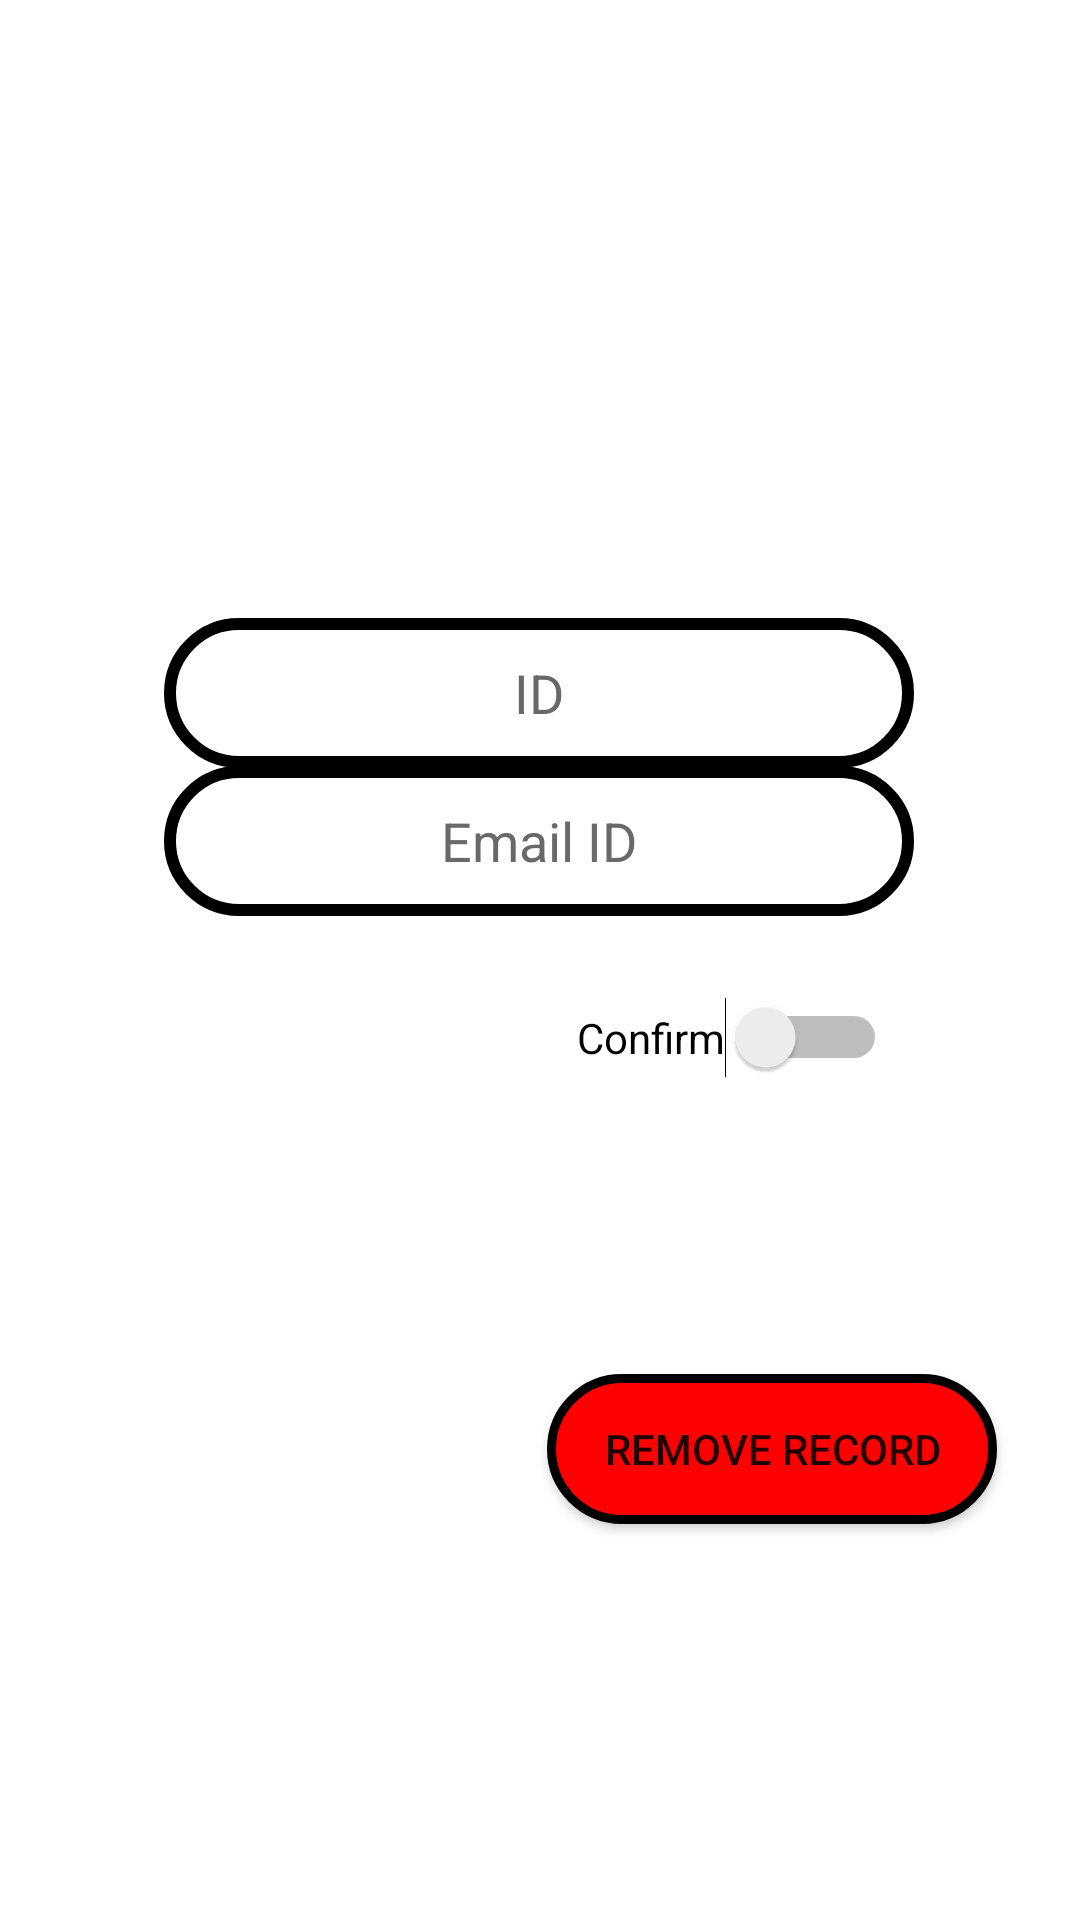

This screen was rendered from an Android layout file. Write that file and the resources it references.
<!-- AndroidManifest.xml: application theme Theme.BloodDonation -->
<!-- res/layout/activity_delete_booking.xml -->
<?xml version="1.0" encoding="utf-8"?>
<androidx.constraintlayout.widget.ConstraintLayout xmlns:android="http://schemas.android.com/apk/res/android"
    xmlns:app="http://schemas.android.com/apk/res-auto"
    xmlns:tools="http://schemas.android.com/tools"
    android:layout_width="match_parent"
    android:layout_height="match_parent"
    android:background="#FFFFFF"
    tools:context=".DeleteRecords">

    <EditText
        android:id="@+id/editTextTextPersonName26"
        android:layout_width="250dp"
        android:layout_height="50dp"
        android:background="@drawable/roundborderedittext"
        android:ems="10"
        android:gravity="center"
        android:hint="Email ID"
        android:inputType="textPersonName"
        android:textColor="@color/black"
        android:textColorHint="#696969"
        app:layout_constraintBottom_toBottomOf="parent"
        app:layout_constraintEnd_toEndOf="parent"
        app:layout_constraintHorizontal_bias="0.496"
        app:layout_constraintStart_toStartOf="parent"
        app:layout_constraintTop_toTopOf="parent"
        app:layout_constraintVertical_bias="0.433" />

    <Button
        android:id="@+id/button25"
        android:layout_width="150dp"
        android:layout_height="50dp"
        android:background="@drawable/buttonshape"
        android:text="Remove record"
        app:layout_constraintBottom_toBottomOf="parent"
        app:layout_constraintEnd_toEndOf="parent"
        app:layout_constraintHorizontal_bias="0.869"
        app:layout_constraintStart_toStartOf="parent"
        app:layout_constraintTop_toTopOf="parent"
        app:layout_constraintVertical_bias="0.776" />

    <EditText
        android:id="@+id/editTextTextPersonName25"
        android:layout_width="250dp"
        android:layout_height="50dp"
        android:background="@drawable/roundborderedittext"
        android:ems="10"
        android:gravity="center"
        android:hint="ID"
        android:inputType="textPersonName"
        android:textColor="@color/black"
        android:textColorHint="#696969"
        app:layout_constraintBottom_toBottomOf="parent"
        app:layout_constraintEnd_toEndOf="parent"
        app:layout_constraintHorizontal_bias="0.496"
        app:layout_constraintStart_toStartOf="parent"
        app:layout_constraintTop_toTopOf="parent"
        app:layout_constraintVertical_bias="0.349" />

    <ImageView
        android:id="@+id/imageView3"
        android:layout_width="match_parent"
        android:layout_height="150dp"
        app:layout_constraintBottom_toBottomOf="parent"
        app:layout_constraintEnd_toEndOf="parent"
        app:layout_constraintHorizontal_bias="1.0"
        app:layout_constraintStart_toStartOf="parent"
        app:layout_constraintTop_toTopOf="parent"
        app:layout_constraintVertical_bias="0.0"
        android:background="@drawable/bhelp" />

    <TextView
        android:id="@+id/textView69"
        android:layout_width="wrap_content"
        android:layout_height="30dp"
        android:text="Please confirm appointment completed or cancelled."
        android:textColor="@color/black"
        app:layout_constraintBottom_toBottomOf="parent"
        app:layout_constraintEnd_toEndOf="parent"
        app:layout_constraintStart_toStartOf="parent"
        app:layout_constraintTop_toTopOf="parent"
        app:layout_constraintVertical_bias="0.637"
        android:visibility="invisible"/>

    <Switch
        android:id="@+id/switch3"
        android:layout_width="wrap_content"
        android:layout_height="wrap_content"
        android:text="Confirm"
        android:textColor="@color/black"
        app:layout_constraintBottom_toBottomOf="parent"
        app:layout_constraintEnd_toEndOf="parent"
        app:layout_constraintHorizontal_bias="0.749"
        app:layout_constraintStart_toStartOf="parent"
        app:layout_constraintTop_toTopOf="parent"
        app:layout_constraintVertical_bias="0.542" />

</androidx.constraintlayout.widget.ConstraintLayout>
<!-- resources referenced by this layout -->
<resources>
  <!-- drawable buttonshape (drawable) -->
  <?xml version="1.0" encoding="utf-8"?>
  <selector xmlns:android="http://schemas.android.com/apk/res/android">
      <item>
          <shape android:shape="rectangle">
              <corners android:radius="1000dp"/>
              <solid android:color="#FF0000"/>
              <stroke
                  android:width="3dp"
                  android:color="#000000" />
          </shape>
      </item>
  </selector>
  <!-- drawable roundborderedittext (drawable) -->
  <?xml version="1.0" encoding="utf-8"?>
  <selector xmlns:android="http://schemas.android.com/apk/res/android">
      <item>
          <shape android:shape="rectangle">
              <solid android:color="#ffffff"/>
              <corners android:radius="100dp" />
              <stroke
                  android:width="4dp"
                  android:color="@color/black"
                  />
          </shape>
      </item>
  </selector>
  <style name="Theme.BloodDonation" parent="Theme.AppCompat.DayNight.DarkActionBar">
          
          <item name="colorPrimary">#FF0000</item>
          <item name="colorPrimaryVariant">#FF0000</item>
          <item name="colorOnPrimary">@color/white</item>
          
          <item name="colorSecondary">#FFFF2E2E</item>
          <item name="colorSecondaryVariant">#FFFF2E2E</item>
          <item name="colorOnSecondary">@color/white</item>
          
          <item name="android:statusBarColor" tools:targetApi="l">?attr/colorPrimaryVariant</item>
          
      </style>
  <!-- not gathered from this repository: default colours our renderer supplied (Android Studio template values) -->
  <color name="black">#FF000000</color>
  <color name="white">#FFFFFFFF</color>
</resources>
